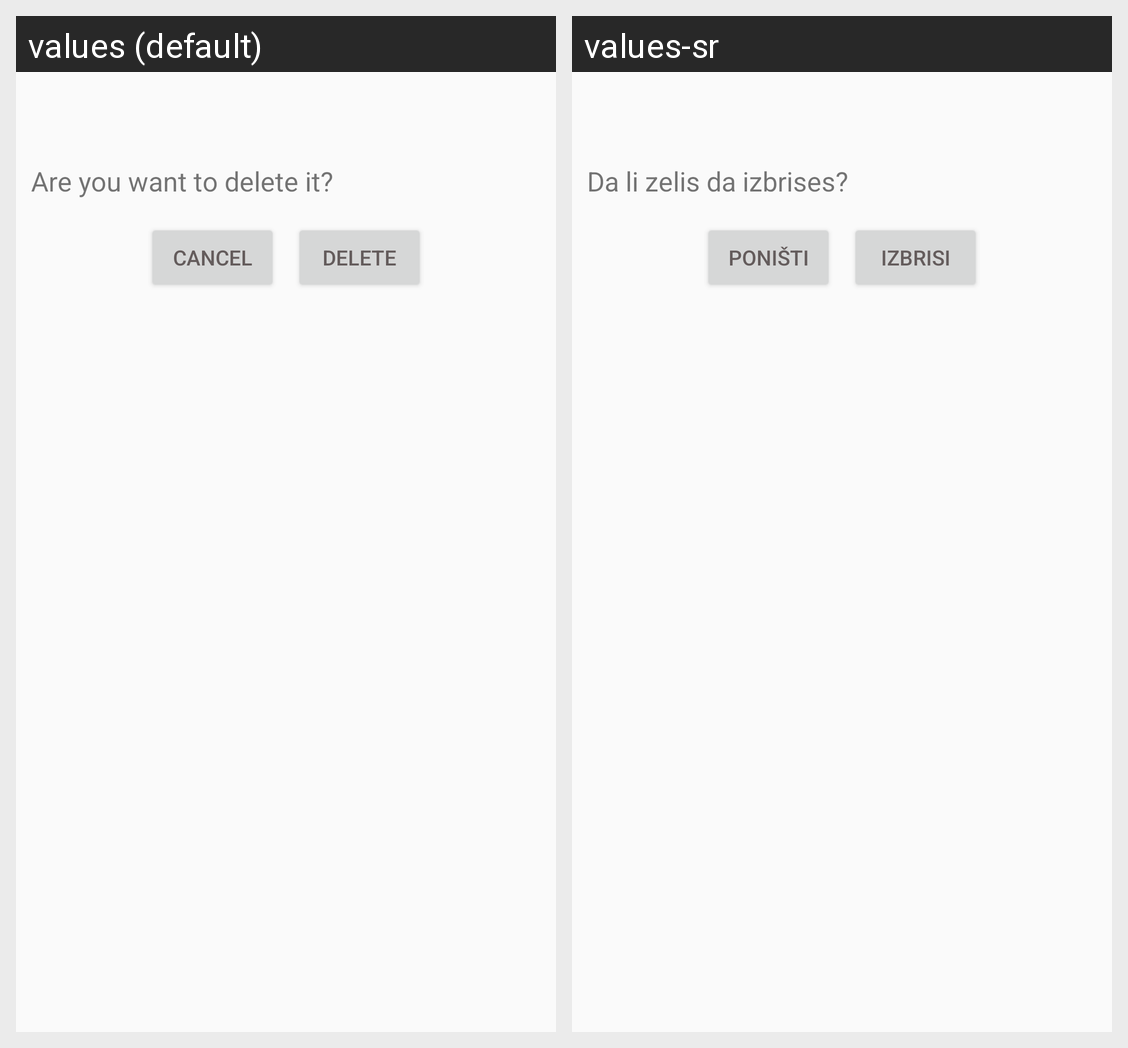

Translations of the strings shown on this Android screen, per locale in the grid:
Android screen res/layout/delete_reminder_dialog.xml rendered under 2 locales, left to right: values (default), values-sr. Device: Nexus 5 (rendered at 1080×1920; each locale shown at half size, 540×960, under a caption strip naming it); theme AppTheme.
Strings drawn on this screen, with the default value and each locale's value (text and hints the layout hard-codes, and strings that could not be matched under every locale, appear in the picture but are not listed):

delete_text
  values: Are you want to delete it?
  values-sr: Da li zelis da izbrises?

cancel_str
  values: Cancel
  values-sr: Poništi

delete_str
  values: Delete
  values-sr: Izbrisi
